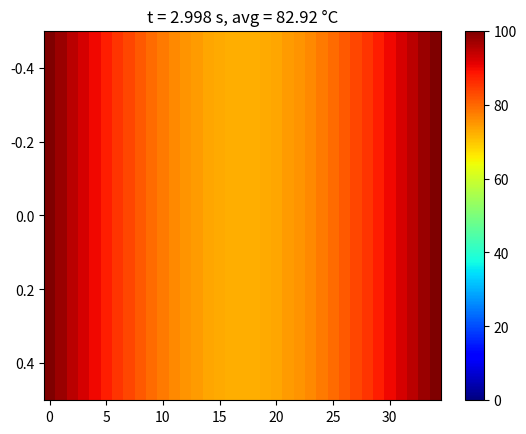

Generate this figure with matplotlib:
'''
Simulating heat diffusion over a uniform 1d pure copper rod by solving the heat equation.
To change the initial conditions and boundary conditions, change the globals BC and IC.
'''

import numpy as np
import matplotlib.pyplot as plt

BC = 100
IC = 20

# defs
a = 110
length = 50 #mm
time = 3 #sec diffusivity
nodes = 35

dx = length / (nodes - 1)
dt = dx ** 2 / (2 * a)

t_nodes = int(time/dt)

# Init conditions
u = np.zeros(nodes) + IC # plate initially at IC temp



u[0] = BC
u[-1] = BC

# visualization
fig, ax = plt.subplots()
img = ax.imshow(u[np.newaxis, :], aspect="auto", vmin=0, vmax=100, cmap="jet")
plt.colorbar(img, ax=ax)

# simulation
counter = 0

for step in range(t_nodes):
    w = u.copy()

    for i in range(1, nodes - 1):
        u[i] = dt * a * (w[i - 1] - (2 * w[i]) + w[i + 1]) / dx ** 2 + w[i]

    u[0] = BC
    u[-1] = BC

    counter += dt

    print('t: {:.3f} [s], Average temp: {:.2f} Celcius'.format(counter, np.average(u)))
    img.set_data(u[np.newaxis, :])
    ax.set_title(f"t = {counter:.3f} s, avg = {u.mean():.2f} °C")

    plt.pause(0.01)
    
plt.ioff()
plt.show()